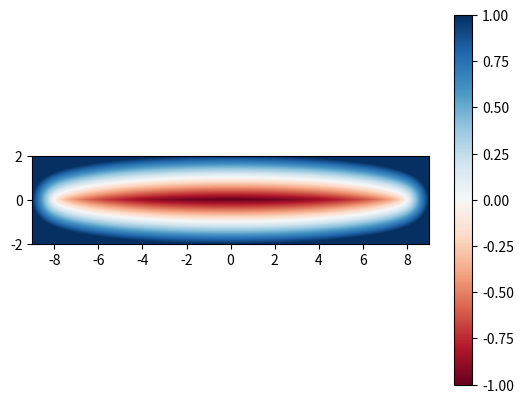

This figure's Python source:
import numpy as np


def ellipse_normal_coordinate(a, b, x, y, n_iter=10):
	"""
	Calculate normal coordinate of point (x, y) with respect to the ellipse
	centered at (0, 0) with semi-major and semi-minor lengths, a and b. The
	result is <0, =0 and >0 for points inside, on and outside the ellipse.
	Here, n_iter controls number of iterations of the numerical solution.
	"""
	theta = ellipse_normal_point(a, b, x, y, n_iter)
	c, s = np.cos(theta), np.sin(theta)
	return (abs(b*x*c) + abs(a*y*s) - abs(a*b)) / np.hypot(a*s, b*c)


def ellipse_normal_point(a, b, x, y, n_iter=10):
	"""
	Return theta such that the line connecting (a cos(theta), b sin(theta))
	and (x, y) is normal to the ellipse centered at the origin with semi-major
	and semi-minor lengths, a and b. This requires an iterative solution,
	with number of iterations limited by n_iter.
	"""
	# This amounts to solving for theta in:
	# A sin(theta) + B cos(theta) + C sin(theta) cos(theta) = 0,
	# where A = a x, B = -b y, C = b^2 - a^2
	A = abs(a * x)  # map all to first quadrant
	B = -abs(b * y)
	C = b**2 - a**2
	theta = np.full(x.shape, 0.25*np.pi)
	fp_sq = 1E-9 ** 2  # floor on (df/dtheta)^2 for safe step
	for i_iter in range(n_iter):
		c, s = np.cos(theta), np.sin(theta)
		f = A*s + B*c + C*s*c
		print(f"{i_iter}: {abs(f).mean()} {abs(f).max()}")
		f_prime = A*c - B*s + C*(c*c - s*s)  # df/dtheta
		theta -= f * f_prime/(f_prime**2 + fp_sq)   # Safe Newton-Raphson update
		theta = np.clip(theta, 0., 0.5*np.pi)  # keep in first quadrant
	return theta


#---------- Test code ----------
if __name__ == "__main__":
	import matplotlib.pyplot as plt

	x, y = np.meshgrid(np.linspace(-9, 9, 901), np.linspace(-2, 2, 201))
	a, b = 8., 1.
	n = ellipse_normal_coordinate(a, b, x, y)
	n_mag = 1.
	plt.imshow(
		n, extent=(x.min(), x.max(), y.min(), y.max()), origin='lower',
		cmap='RdBu', vmin=-n_mag, vmax=+n_mag,
	)
	plt.colorbar()
	plt.show()
